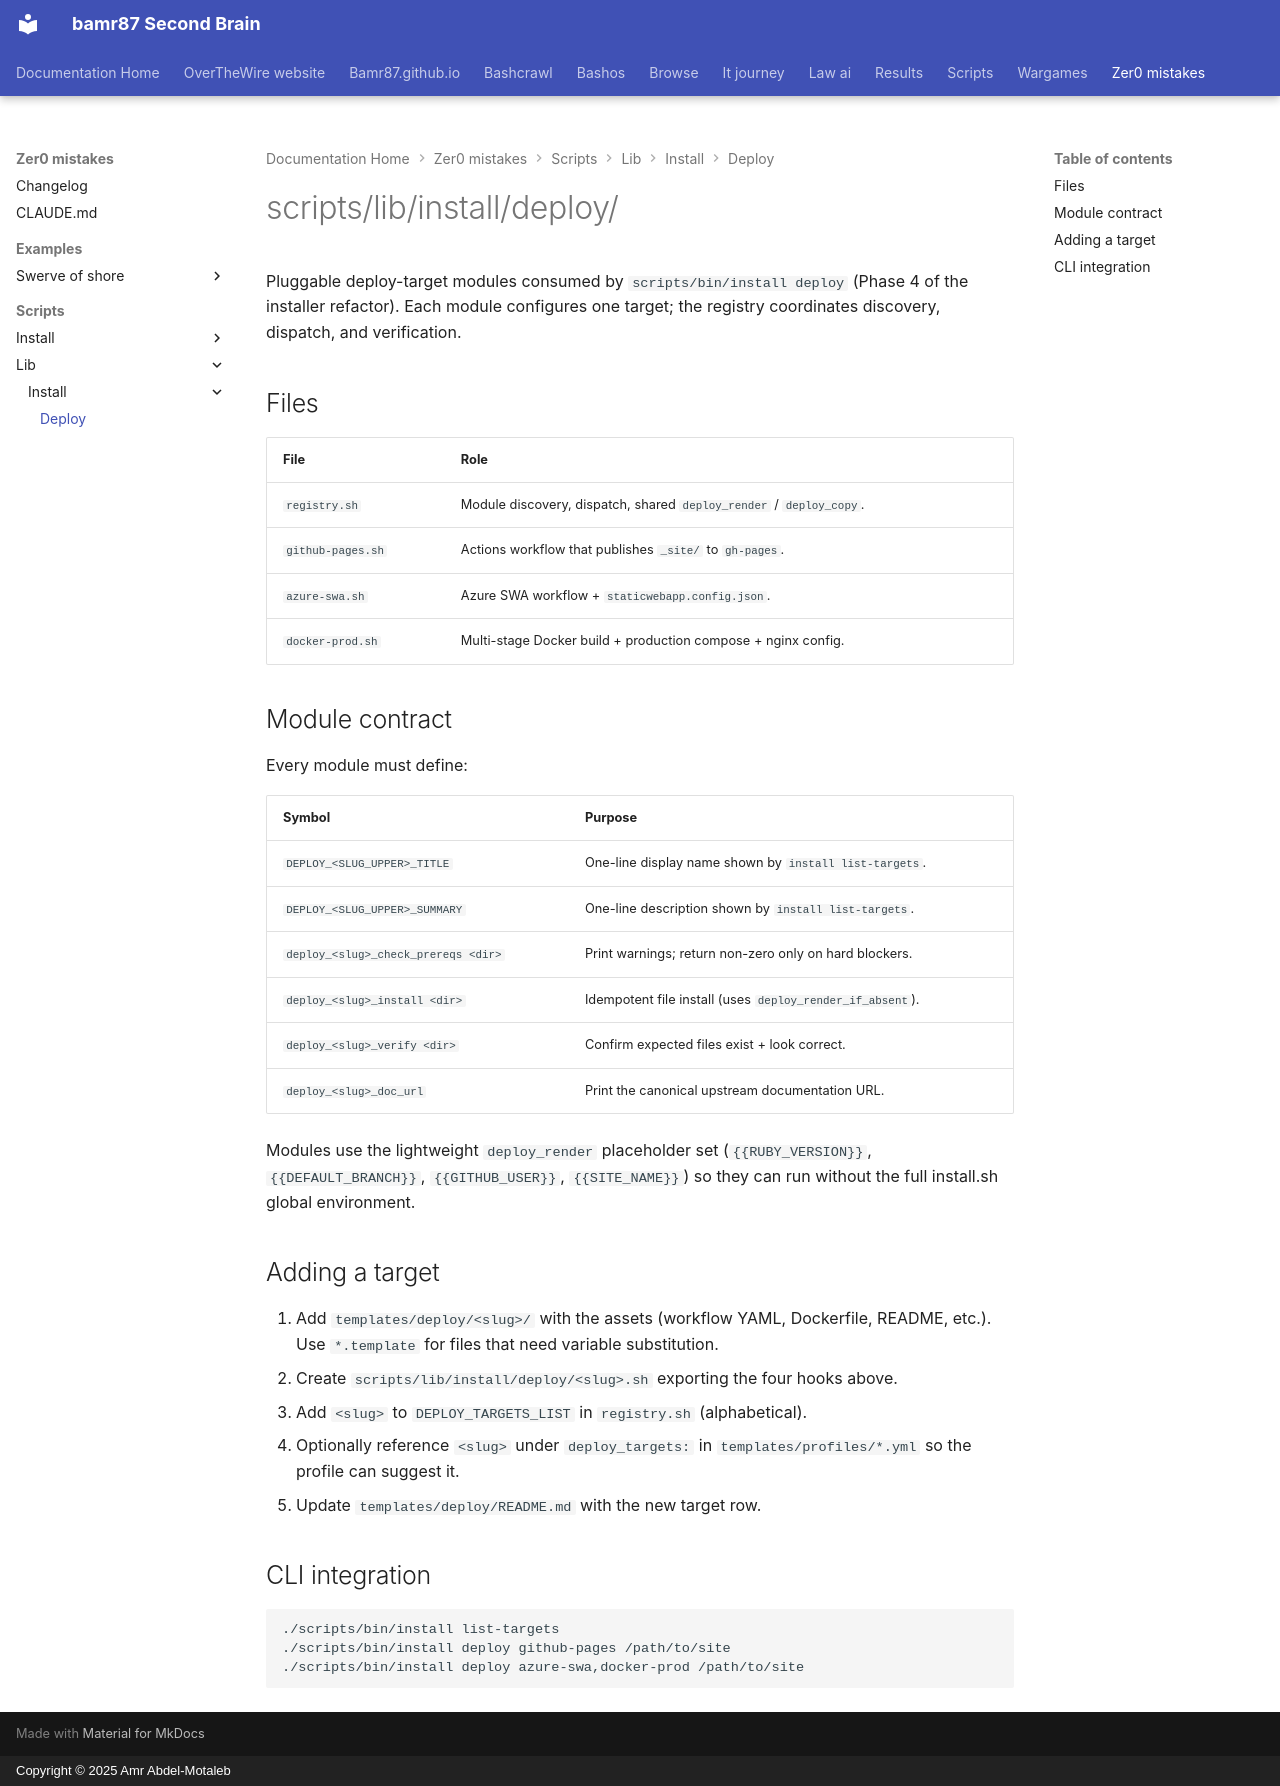

repository: bamr87/README · page: zer0-mistakes/scripts/lib/install/deploy/index.html · generator: mkdocs · copyright: Copyright © 2025 Amr Abdel-Motaleb

---
source_file: scripts/lib/install/deploy/README.md
source_repo: bamr87/zer0-mistakes
source_url: https://github.com/bamr87/zer0-mistakes/blob/main/scripts/lib/install/deploy/README.md
title: scripts/lib/install/deploy/
---
# scripts/lib/install/deploy/

Pluggable deploy-target modules consumed by `scripts/bin/install deploy` (Phase 4 of the installer refactor). Each module configures one target; the registry coordinates discovery, dispatch, and verification.

## Files

| File              | Role                                                                |
| ----------------- | ------------------------------------------------------------------- |
| `registry.sh`     | Module discovery, dispatch, shared `deploy_render` / `deploy_copy`. |
| `github-pages.sh` | Actions workflow that publishes `_site/` to `gh-pages`.             |
| `azure-swa.sh`    | Azure SWA workflow + `staticwebapp.config.json`.                    |
| `docker-prod.sh`  | Multi-stage Docker build + production compose + nginx config.       |

## Module contract

Every module must define:

| Symbol                                  | Purpose                                                  |
| --------------------------------------- | -------------------------------------------------------- |
| `DEPLOY_<SLUG_UPPER>_TITLE`             | One-line display name shown by `install list-targets`.   |
| `DEPLOY_<SLUG_UPPER>_SUMMARY`           | One-line description shown by `install list-targets`.    |
| `deploy_<slug>_check_prereqs <dir>`     | Print warnings; return non-zero only on hard blockers.   |
| `deploy_<slug>_install <dir>`           | Idempotent file install (uses `deploy_render_if_absent`).|
| `deploy_<slug>_verify <dir>`            | Confirm expected files exist + look correct.             |
| `deploy_<slug>_doc_url`                 | Print the canonical upstream documentation URL.          |

Modules use the lightweight `deploy_render` placeholder set (`{{RUBY_VERSION}}`, `{{DEFAULT_BRANCH}}`, `{{GITHUB_USER}}`, `{{SITE_NAME}}`) so they can run without the full install.sh global environment.

## Adding a target

1. Add `templates/deploy/<slug>/` with the assets (workflow YAML,
Dockerfile, README, etc.). Use `*.template` for files that need variable substitution.
2. Create `scripts/lib/install/deploy/<slug>.sh` exporting the four hooks above.
3. Add `<slug>` to `DEPLOY_TARGETS_LIST` in `registry.sh` (alphabetical).
4. Optionally reference `<slug>` under `deploy_targets:` in `templates/profiles/*.yml` so the profile can suggest it.
5. Update `templates/deploy/README.md` with the new target row.

## CLI integration

```bash
./scripts/bin/install list-targets
./scripts/bin/install deploy github-pages /path/to/site
./scripts/bin/install deploy azure-swa,docker-prod /path/to/site
```
